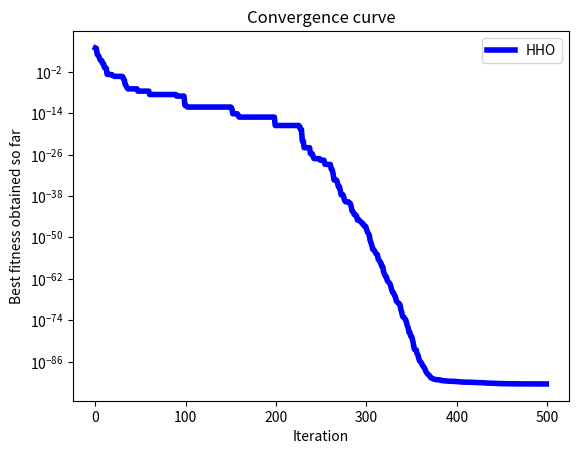

Write the Python code that produced this figure.
import numpy as np
from scipy.special import gamma  # Import gamma function from scipy.special

# _____________________________________________________
# Main paper:
# Harris hawks optimization: Algorithm and applications
# Ali Asghar Heidari, Seyedali Mirjalili, Hossam Faris, Ibrahim Aljarah, Majdi Mafarja, Huiling Chen
# Future Generation Computer Systems, 
# DOI: https://doi.org/10.1016/j.future.2019.02.028
# _____________________________________________________

#  Author, inventor and programmer: Ali Asghar Heidari,
#  PhD research intern, Department of Computer Science, School of Computing, National University of Singapore, Singapore
#  Exceptionally Talented Ph. DC funded by Iran's National Elites Foundation (INEF), University of Tehran
#  03-03-2019

#  Researchgate: https://www.researchgate.net/profile/Ali_Asghar_Heidari

#  e-Mail: as_heidari@ut.ac.ir, aliasghar68@gmail.com,
#  e-Mail (Singapore): aliasgha@comp.nus.edu.sg, t0917038@u.nus.edu
# _____________________________________________________
#  Co-author and Advisor: Seyedali Mirjalili
#
#         e-Mail: ali.mirjalili@gmail.com
#                 seyedali.mirjalili@griffithuni.edu.au
#
#       Homepage: http://www.alimirjalili.com
# _____________________________________________________
#  Co-authors: Hossam Faris, Ibrahim Aljarah, Majdi Mafarja, and Hui-Ling Chen

#       Homepage: http://www.evo-ml.com/2019/03/02/hho/
# _____________________________________________________

def initialization(population_size, dim, upper_bound, lower_bound):
    """
    Initialize the population of Harris' hawks.

    Parameters:
    - population_size: Number of hawks.
    - dim: Number of dimensions.
    - upper_bound: Upper bound for each dimension (scalar or array).
    - lower_bound: Lower bound for each dimension (scalar or array).

    Returns:
    - X: Initial population (population_size x dim).
    """
    if np.isscalar(upper_bound):
        X = np.random.uniform(lower_bound, upper_bound, (population_size, dim))
    else:
        X = np.zeros((population_size, dim))
        for i in range(dim):
            X[:, i] = np.random.uniform(lower_bound[i], upper_bound[i], population_size)
    return X

def levy_flight(dim):
    """
    Generate Levy flight step.

    Parameters:
    - dim: Number of dimensions.

    Returns:
    - step: Levy flight step vector.
    """
    beta = 1.5
    sigma = (gamma(1 + beta) * np.sin(np.pi * beta / 2) / 
             (gamma((1 + beta) / 2) * beta * 2 ** ((beta - 1) / 2))) ** (1 / beta)
    u = np.random.normal(0, sigma, dim)
    v = np.random.normal(0, 1, dim)
    step = u / np.abs(v) ** (1 / beta)
    return step

def harris_hawks_optimization(population_size, max_iterations, lower_bound, upper_bound, dim, objective_function):
    """
    Harris Hawks Optimization (HHO) algorithm.

    Parameters:
    - population_size: Number of search agents (hawks).
    - max_iterations: Maximum number of iterations.
    - lower_bound: Lower bound for each dimension (scalar or array).
    - upper_bound: Upper bound for each dimension (scalar or array).
    - dim: Number of dimensions.
    - objective_function: Function to optimize.

    Returns:
    - Rabbit_Location: Best solution found.
    - Rabbit_Energy: Best fitness value.
    - CNVG: Convergence curve (fitness history).
    """
    print("HHO is now tackling your problem")
    
    # Initialize the location and energy of the rabbit
    Rabbit_Location = np.zeros(dim)
    Rabbit_Energy = float('inf')
    
    # Initialize the locations of Harris' hawks
    X = initialization(population_size, dim, upper_bound, lower_bound)
    
    # Initialize convergence curve
    CNVG = np.zeros(max_iterations)
    
    t = 0  # Iteration counter
    while t < max_iterations:
        # Check boundaries and evaluate fitness
        for i in range(population_size):
            # Clip to bounds
            X[i, :] = np.clip(X[i, :], lower_bound, upper_bound)
            # Compute fitness
            fitness = objective_function(X[i, :])
            # Update rabbit's location if better
            if fitness < Rabbit_Energy:
                Rabbit_Energy = fitness
                Rabbit_Location = X[i, :].copy()
        
        # Update energy factor
        E1 = 2 * (1 - (t / max_iterations))  # Decreasing energy of rabbit
        
        # Update each hawk's position
        for i in range(population_size):
            E0 = 2 * np.random.rand() - 1  # Random energy between -1 and 1
            Escaping_Energy = E1 * E0  # Escaping energy of rabbit
            
            if abs(Escaping_Energy) >= 1:
                # Exploration phase
                q = np.random.rand()
                rand_hawk_index = np.random.randint(0, population_size)
                X_rand = X[rand_hawk_index, :]
                
                if q < 0.5:
                    # Perch based on other family members
                    X[i, :] = X_rand - np.random.rand() * abs(X_rand - 2 * np.random.rand() * X[i, :])
                else:
                    # Perch on a random tall tree
                    X[i, :] = (Rabbit_Location - np.mean(X, axis=0)) - \
                              np.random.rand() * ((upper_bound - lower_bound) * np.random.rand() + lower_bound)
            
            else:
                # Exploitation phase
                r = np.random.rand()
                
                if r >= 0.5 and abs(Escaping_Energy) < 0.5:
                    # Hard besiege
                    X[i, :] = Rabbit_Location - Escaping_Energy * abs(Rabbit_Location - X[i, :])
                
                elif r >= 0.5 and abs(Escaping_Energy) >= 0.5:
                    # Soft besiege
                    Jump_strength = 2 * (1 - np.random.rand())
                    X[i, :] = (Rabbit_Location - X[i, :]) - \
                              Escaping_Energy * abs(Jump_strength * Rabbit_Location - X[i, :])
                
                elif r < 0.5 and abs(Escaping_Energy) >= 0.5:
                    # Soft besiege with rapid dives
                    Jump_strength = 2 * (1 - np.random.rand())
                    X1 = Rabbit_Location - Escaping_Energy * abs(Jump_strength * Rabbit_Location - X[i, :])
                    
                    if objective_function(X1) < objective_function(X[i, :]):
                        X[i, :] = X1
                    else:
                        X2 = Rabbit_Location - Escaping_Energy * abs(Jump_strength * Rabbit_Location - X[i, :]) + \
                             np.random.rand(dim) * levy_flight(dim)
                        if objective_function(X2) < objective_function(X[i, :]):
                            X[i, :] = X2
                
                elif r < 0.5 and abs(Escaping_Energy) < 0.5:
                    # Hard besiege with rapid dives
                    Jump_strength = 2 * (1 - np.random.rand())
                    X1 = Rabbit_Location - Escaping_Energy * abs(Jump_strength * Rabbit_Location - np.mean(X, axis=0))
                    
                    if objective_function(X1) < objective_function(X[i, :]):
                        X[i, :] = X1
                    else:
                        X2 = Rabbit_Location - Escaping_Energy * abs(Jump_strength * Rabbit_Location - np.mean(X, axis=0)) + \
                             np.random.rand(dim) * levy_flight(dim)
                        if objective_function(X2) < objective_function(X[i, :]):
                            X[i, :] = X2
        
        # Store convergence information
        CNVG[t] = Rabbit_Energy
        t += 1
        
        # Optional progress display
        # if t % 100 == 0:
        #     print(f"At iteration {t}, the best fitness is {Rabbit_Energy}")
    
    print(f"The best location of HHO is: {Rabbit_Location}")
    print(f"The best fitness of HHO is: {Rabbit_Energy}")
    
    return Rabbit_Location, Rabbit_Energy, CNVG

# Example usage with a test function
if __name__ == "__main__":
    # Define a simple test function (F1: Sphere function)
    def F1(x):
        return np.sum(x ** 2)
    
    # Parameters
    N = 30  # Number of search agents
    T = 500  # Maximum iterations
    lb = -100  # Lower bound
    ub = 100   # Upper bound
    dim = 30   # Dimensions
    
    # Run HHO
    best_location, best_fitness, convergence = harris_hawks_optimization(N, T, lb, ub, dim, F1)
    
    # Optional: Plot convergence curve
    import matplotlib.pyplot as plt
    plt.figure()
    plt.semilogy(convergence, 'b-', linewidth=4)
    plt.title('Convergence curve')
    plt.xlabel('Iteration')
    plt.ylabel('Best fitness obtained so far')
    plt.grid(False)
    plt.legend(['HHO'])
    plt.savefig('hho_convergence.png')
